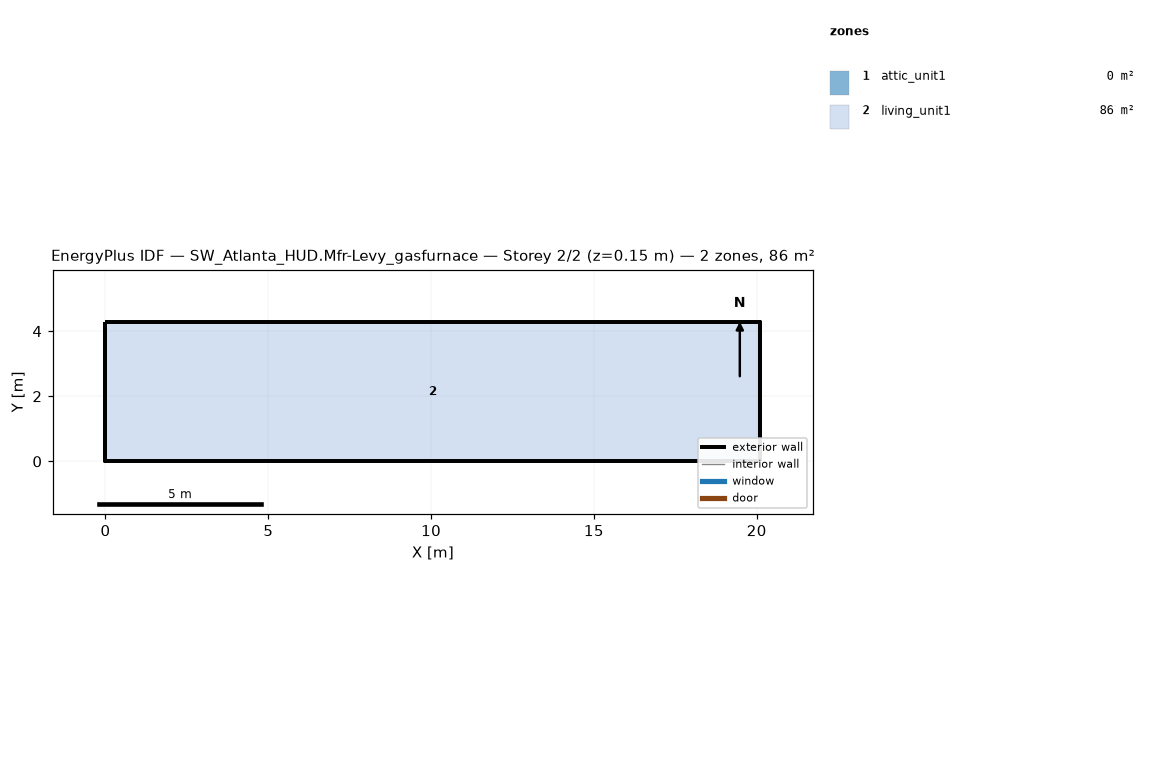
=== STOREY PLAN SPEC (per zone: floor XY polygon, exterior-wall plan segments, windows/doors) ===
zone 1: attic_unit1  (0.0 m²)
  exterior wall: (20.11, 0.00) – (20.11, 4.27) – (20.11, 2.13)  [6.4 m]
  exterior wall: (0.00, 4.27) – (0.00, 0.00) – (0.00, 2.13)  [6.4 m]
zone 2: living_unit1  (85.9 m²)
  floor: (0.00, 0.00) (0.00, 4.27) (20.11, 4.27) (20.11, 0.00)
  exterior wall: (0.00, 0.00) – (20.11, 0.00)  [20.1 m]
  exterior wall: (20.11, 0.00) – (20.11, 4.27)  [4.3 m]
  exterior wall: (20.11, 4.27) – (0.00, 4.27)  [20.1 m]
  exterior wall: (0.00, 4.27) – (0.00, 0.00)  [4.3 m]

=== DERIVED (storey summary) ===
Building: SW_Atlanta_HUD.Mfr-Levy_gasfurnace
Storey: 2 of 2  (floor level z = 0.15 m)
Storey gross floor area: 85.9 m²
Zones on this storey: 2
  - attic_unit1: floor 0.0 m²; exterior wall 12.8 m (1.3 m²); WWR 0.0%
  - living_unit1: floor 85.9 m²; exterior wall 48.8 m (111.5 m²); WWR 0.0%
Zone adjacency: (none detected)